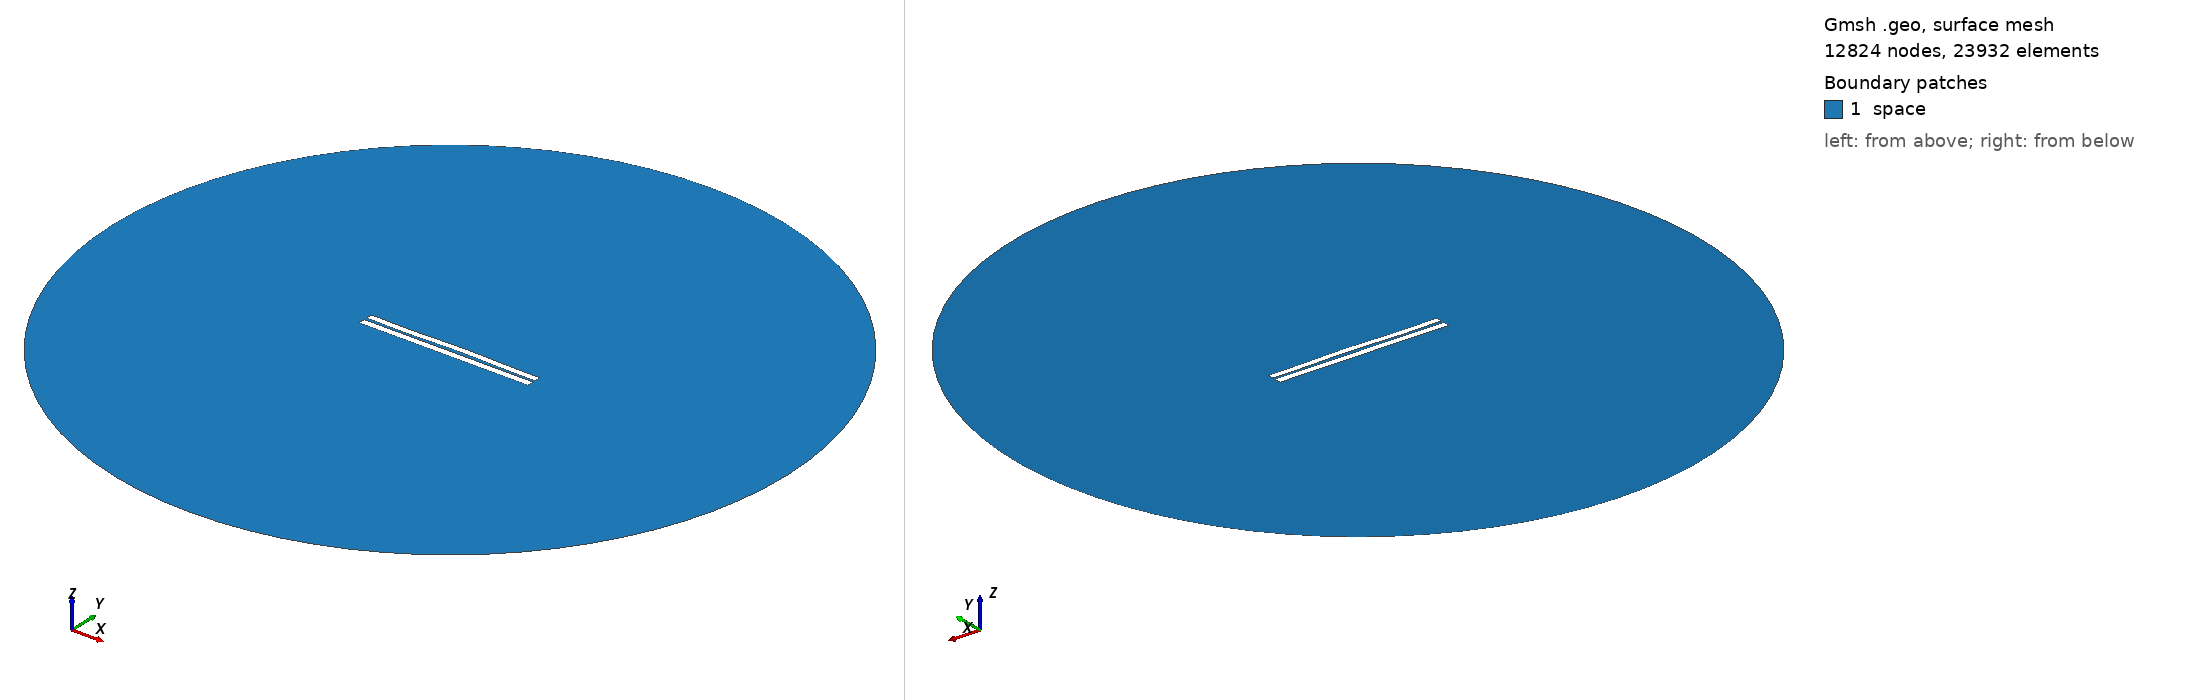

Gmsh geometry script, surface-meshed: 12824 nodes, 23932 surface elements. Boundary patches (legend numbers): 1 space. Left view from above one corner, right view from below the opposite corner. Legend entries are the model's physical surfaces. The drawing asked Gmsh for element sizes between 1% and 20% of the model's largest extent; the script's own settings can give other sizes.

=== 3351.geo (drawn) ===
//---------------------------------------
// Geometry kernel
//---------------------------------------

SetFactory("OpenCASCADE");



//---------------------------------------
// Parameters of the geometry
//---------------------------------------

// Overetch of the upper plate
overetch = 0.125;

// Distance between the plates
distance = 1.5;

// Discretization over the x axis (for the deformation)
nx = 50; 

// Length of the plate
L = 100 - overetch; 

// Number of modes
n = 4; 

// 1st mode coefficient
coeff(1) = -0.075;
beta(1) = 0.596864 * 3.1415926535 / L;

// 2nd mode coefficient
coeff(2) = 0.15;
beta(2) = 1.49418 * 3.1415926535 / L;

// 3rd mode coefficient
coeff(3) = -0.15;
beta(3) = 2.50025 * 3.1415926535 / L;

// 4th mode coefficient
coeff(4) = -0.15;
beta(4) = 3.49999 * 3.1415926535 / L;



//---------------------------------------
// Upper plate (deformed rectangle)
//---------------------------------------

// Coordiantes of the upper plate
xmin = -50;
xmax = 50 - overetch;

// Height of the upper plate
yheight = 4 - 2 * overetch;

// Indexes of the points
UpperID[] = {};
LowerID[] = {};
LeftID[] = {};
RightID[] = {};

// Point index
p = 1;

// Horizontal edges
For i In {1:nx}
    x = xmin + (i-1)*(xmax - xmin)/(nx-1);

    y_bottom = distance / 2 + overetch;
    For j In {1:n}
        C = (Cosh(beta(j)*L) + Cos(beta(j)*L)) / (Sinh(beta(j)*L) + Sin(beta(j)*L));
        y_bottom  = y_bottom + coeff(j) * (Cosh(beta(j)*(x+50)) - Cos(beta(j)*(x+50)) - C * (Sinh(beta(j)*(x+50)) - Sin(beta(j)*(x+50))));
    EndFor

    y_top = y_bottom + yheight;

    Point(p) = {x, y_top, 0, 1.0};
    UpperID[i] = p;
    p = p + 1;

    Point(p) = {x, y_bottom, 0, 1.0};
    LowerID[i] = p;
    p = p + 1;
EndFor

// Create point lists
UpperPts[] = {}; LowerPts[] = {};
For i In {1:nx}
  UpperPts[] += {UpperID[i]};
  LowerPts[] += {LowerID[i]};
EndFor

// Build splines
Spline(1) = {UpperPts[]};
Spline(2) = {LowerPts[]};
Line(3) = {LowerPts[nx-1], UpperPts[nx-1]};
Line(4) = {LowerPts[0], UpperPts[0]};

// Build the plane surface
Curve Loop(1) = {2, 3, -1, -4};
Plane Surface(1) = {1};



//---------------------------------------
// Lower plate (rectangle)
//---------------------------------------

// Vertices
Point(1001) = {-50, -1, 0, 1.0};
Point(1002) = { 50, -1, 0, 1.0};
Point(1003) = { 50,  -5, 0, 1.0};
Point(1004) = {-50,  -5, 0, 1.0};

// Edges
Line(5) = {1001, 1002};
Line(6) = {1002, 1003};
Line(7) = {1003, 1004};
Line(8) = {1004, 1001};

// Plane surface
Line Loop(2) = {5, 6, 7, 8};
Plane Surface(2) = {2}; 



//---------------------------------------
// Outer (fictious) boundary
//---------------------------------------

// Points
Point(1005) = {0, 0, 0};       // Center
Point(1006) = {200, 0, 0};     // Start point
Point(1007) = {0, 200, 0};     // 90 degrees
Point(1008) = {-200, 0, 0};    // 180 degrees
Point(1009) = {0, -200, 0};    // 270 degrees

// Circle arcs (each needs start, center, end)
Circle(9) = {1006, 1005, 1007};
Circle(10) = {1007, 1005, 1008};
Circle(11) = {1008, 1005, 1009};
Circle(12) = {1009, 1005, 1006};

// Plane surface for the entire domain
Curve Loop(3) = {9, 10, 11, 12};
Surface(3) = {3};

// Subtract the plates from the whole domain to obtain the actual domain where we want to solve the equations
BooleanDifference{ Surface{3}; Delete; }{ Surface{1}; Surface{2}; Delete; }




//---------------------------------------
// Transfinite Lines/Curves
//---------------------------------------

// Set the number of points on the boundaries
r = 7;

// Plates
Transfinite Curve {1, 2} = 50*r Using Progression 1;
Transfinite Curve {3, 4} = 2*r Using Progression 1;
Transfinite Line {5, 7} = 50*r Using Progression 1;
Transfinite Line {6, 8} = 2*r Using Progression 1;

// Outer boundary
Transfinite Line {9, 10, 11, 12} = 20 Using Progression 1;



//---------------------------------------
// Physical groups
//---------------------------------------                

// Physical curves (boundaries)
Physical Line("force_segment", 10) = {2};
Physical Line("upper_plate", 11) = {1, 3, 4};
Physical Line("lower_plate", 12) = {5, 6, 7, 8};
Physical Line("boundary", 20) = {9, 10, 11, 12};

// Physical Surfaces
Physical Surface("space", 30) = {3};



//---------------------------------------
// 6. Generate the Mesh
//---------------------------------------

// 2D mesh generation
Mesh 2;
